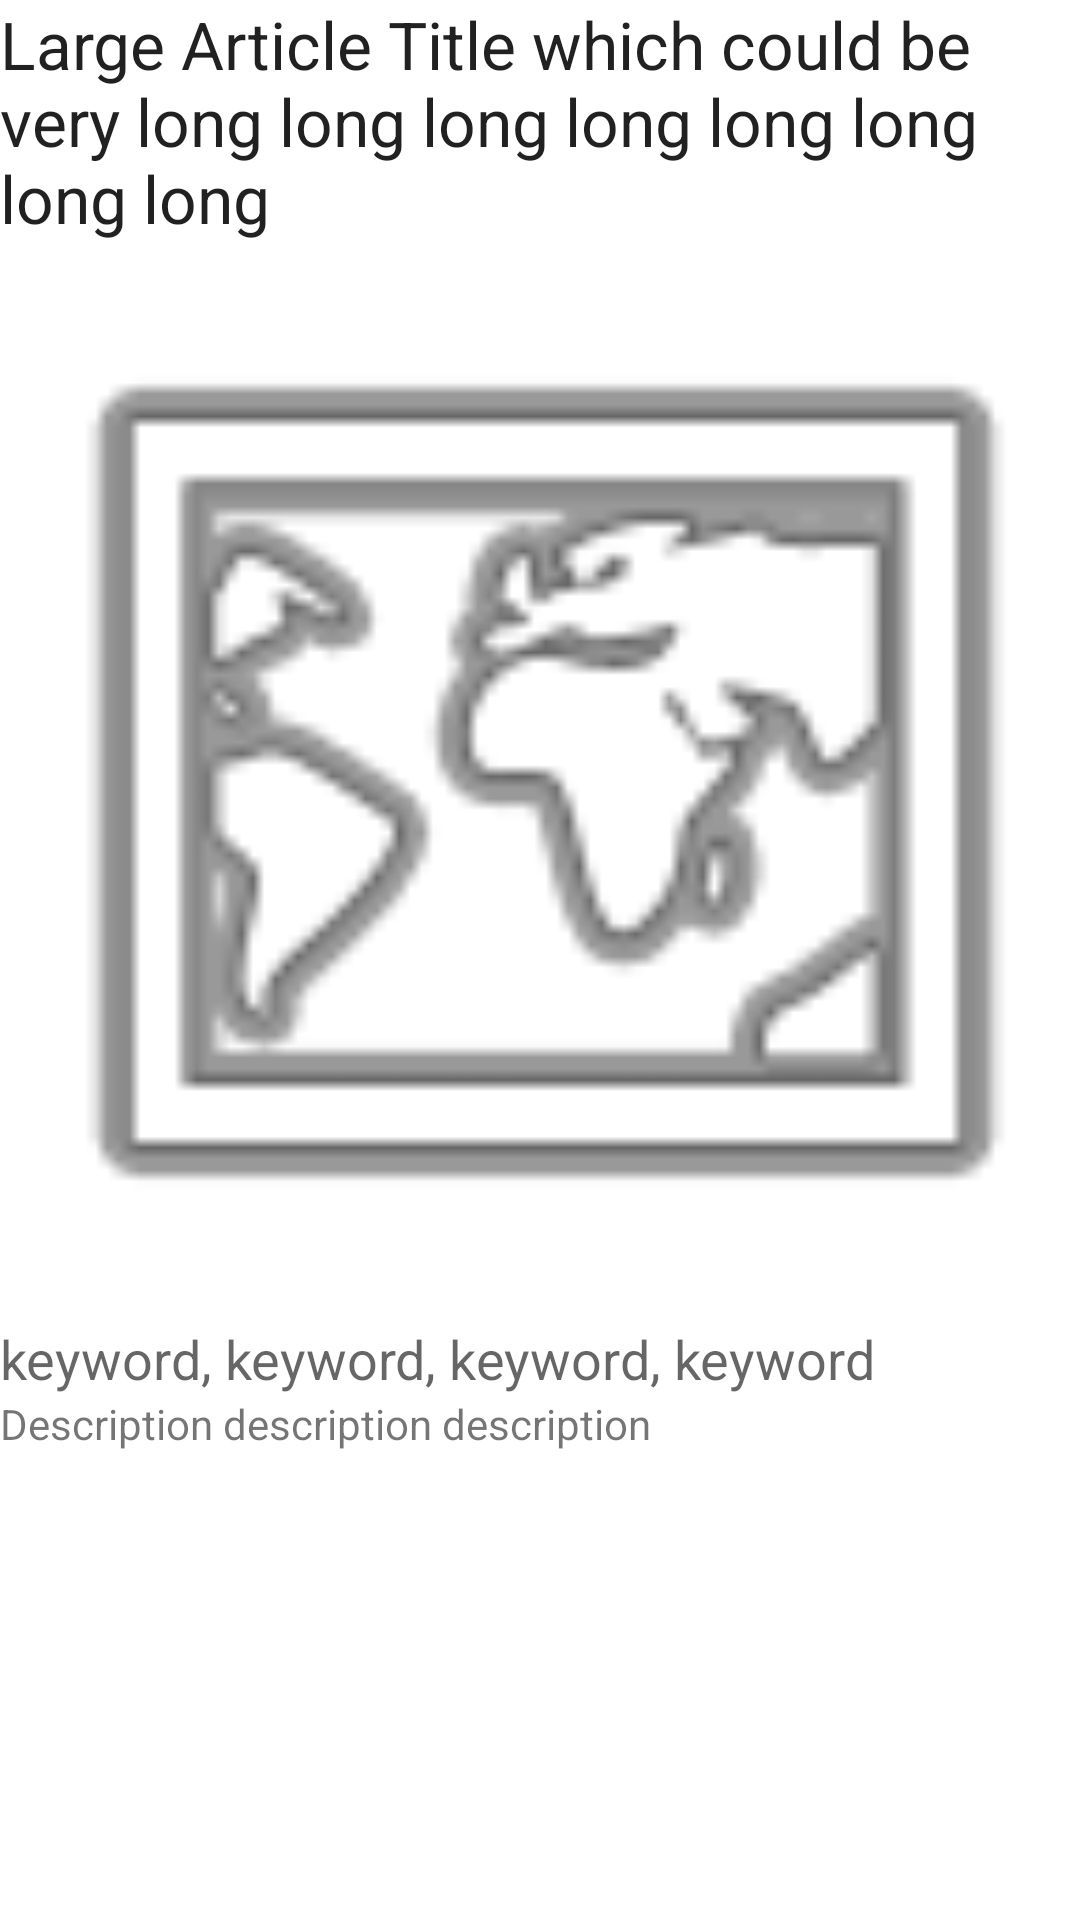

Produce the Android XML layout that renders to this screen, including the resource entries it uses.
<!-- AndroidManifest.xml: application theme AppTheme -->
<!-- res/layout/article_large.xml -->
<?xml version="1.0" encoding="utf-8"?>
<LinearLayout xmlns:android="http://schemas.android.com/apk/res/android"
              android:orientation="vertical"
              android:layout_width="match_parent"
              android:layout_height="match_parent">

    <TextView
        android:layout_width="match_parent"
        android:layout_height="wrap_content"
        android:textAppearance="?android:attr/textAppearanceLarge"
        android:text="Large Article Title which could be very long long long long long long long long "
        android:id="@+id/textViewLargeArticleTitle"
        />

    <ImageView
        android:layout_width="match_parent"
        android:layout_height="wrap_content"
        android:id="@+id/imageViewOneLargeArticle"
        android:src="@android:drawable/ic_menu_mapmode"
        android:scaleType="fitStart"
        android:adjustViewBounds="true"
        />

    <TextView
        android:layout_width="match_parent"
        android:layout_height="wrap_content"
        android:textAppearance="?android:attr/textAppearanceMedium"
        android:text="keyword, keyword, keyword, keyword"
        android:id="@+id/textViewLargeArticlesKeywords"/>

    <TextView
        android:layout_width="match_parent"
        android:layout_height="wrap_content"
        android:text="Description description description"
        android:id="@+id/textViewLargeArticleDescription"/>
</LinearLayout>
<!-- resources referenced by this layout -->
<resources>

</resources>
